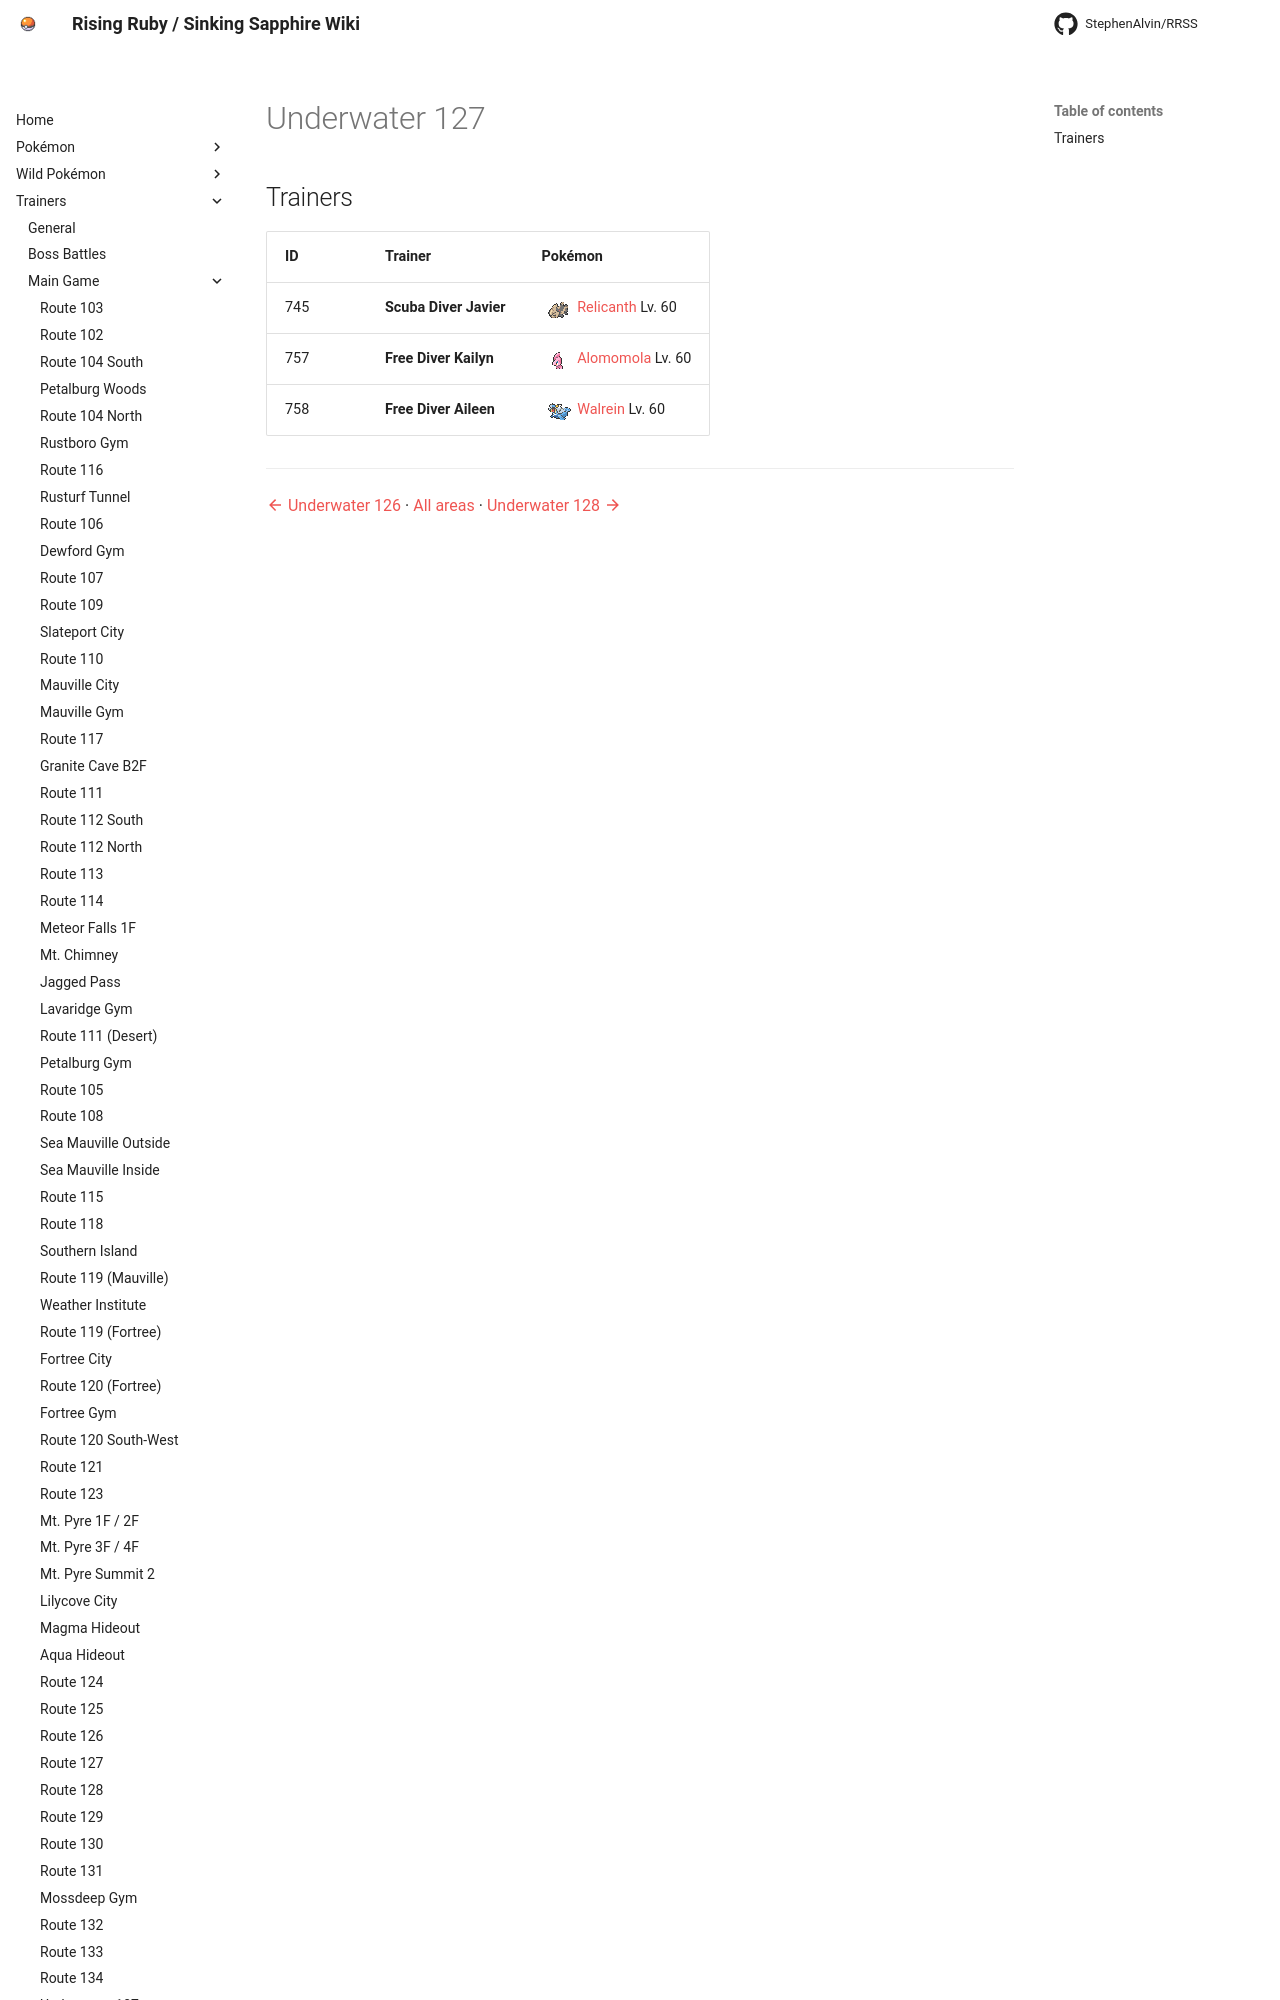

repository: StephenAlvin/RRSS · page: trainers/underwater_127/index.html · generator: mkdocs

<!-- This file is generated by tools/generate_site.py. Edit the generator, not this file. -->

# Underwater 127

## Trainers

| ID | Trainer | Pokémon |
| --- | --- | --- |
| 745 | **Scuba Diver Javier** | <span class="mon">![](../img/icons/369.png){ .icon loading=lazy } [Relicanth](../pokemon/369.md) Lv. 60</span> |
| 757 | **Free Diver Kailyn** | <span class="mon">![](../img/icons/594.png){ .icon loading=lazy } [Alomomola](../pokemon/594.md) Lv. 60</span> |
| 758 | **Free Diver Aileen** | <span class="mon">![](../img/icons/365.png){ .icon l
